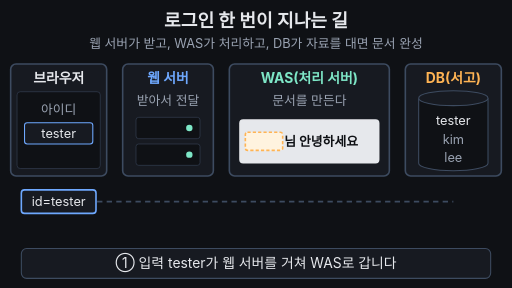
t = 0.00 s
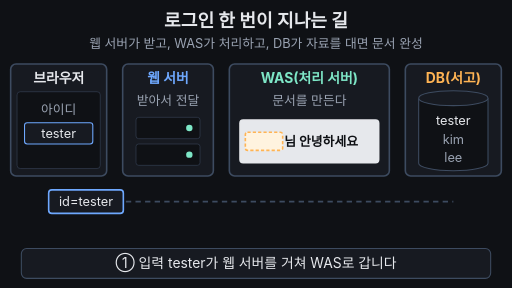
t = 2.25 s
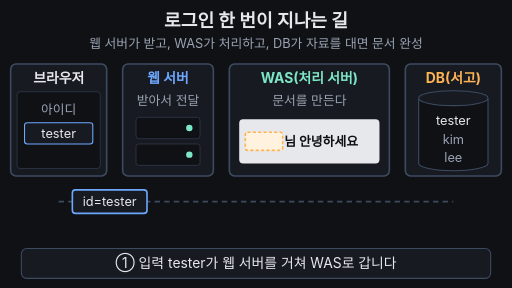
t = 3.33 s
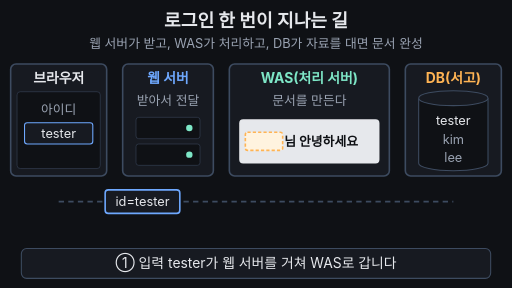
t = 4.83 s
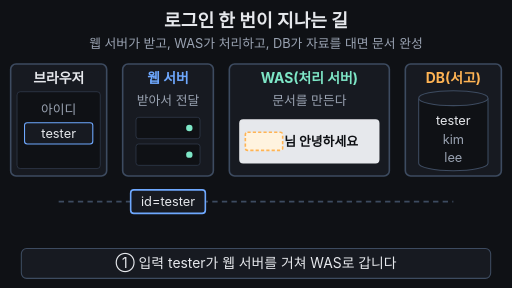
t = 6.67 s
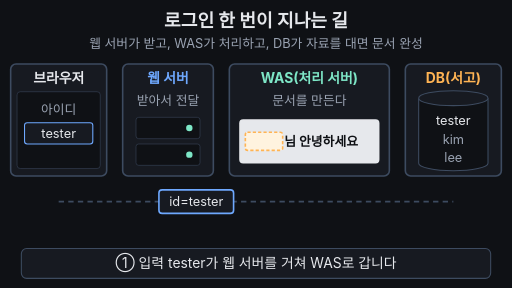
t = 8.33 s

The animated SVG that drew these frames (rendered in a browser with its animation timeline set to each time). Animation: 19 SMIL elements (animate=15,animateTransform=4); frames cover the first 8.33 s, repeats indefinitely.

<svg xmlns="http://www.w3.org/2000/svg" viewBox="0 0 960 540" width="960" height="540" font-family="-apple-system,'Apple SD Gothic Neo','Segoe UI',sans-serif">
  <rect width="960" height="540" fill="#0f1115"/>

  <!-- 제목 + 고정 결론 -->
  <text x="480" y="50" text-anchor="middle" font-size="34" font-weight="700" fill="#e6e8ec">로그인 한 번이 지나는 길</text>
  <text x="480" y="90" text-anchor="middle" font-size="24" fill="#9aa3b2">웹 서버가 받고, WAS가 처리하고, DB가 자료를 대면 문서 완성</text>

  <!-- 길 -->
  <line x1="110" y1="378" x2="850" y2="378" stroke="#3d4b60" stroke-width="3" stroke-dasharray="10 8"/>

  <!-- 브라우저 -->
  <rect x="20" y="120" width="180" height="210" rx="10" fill="#171a21" stroke="#3d4b60" stroke-width="3"/>
  <text x="110" y="156" text-anchor="middle" font-size="26" font-weight="700" fill="#e6e8ec">브라우저</text>
  <rect x="32" y="172" width="156" height="144" rx="6" fill="#0f1115" stroke="#3d4b60"/>
  <g>
    <animate attributeName="opacity" values="1;1;0;0;1" keyTimes="0;0.92;0.93;0.97;1" dur="33.333s" repeatCount="indefinite"/>
    <text x="110" y="214" text-anchor="middle" font-size="24" fill="#9aa3b2">아이디</text>
    <rect x="46" y="230" width="128" height="40" rx="5" fill="#171a21" stroke="#6ea8fe" stroke-width="2"/>
    <text x="110" y="259" text-anchor="middle" font-size="24" fill="#e6e8ec">tester</text>
  </g>
  <g opacity="0" font-size="26" font-weight="700" fill="#7ee7c7" text-anchor="middle">
    <animate attributeName="opacity" values="0;0;1;1;0;0" keyTimes="0;0.92;0.93;0.96;0.99;1" dur="33.333s" repeatCount="indefinite"/>
    <text x="110" y="232">tester님</text>
    <text x="110" y="272">안녕하세요</text>
  </g>

  <!-- 웹 서버 -->
  <rect x="230" y="120" width="170" height="210" rx="10" fill="#171a21" stroke="#3d4b60" stroke-width="3"/>
  <text x="315" y="156" text-anchor="middle" font-size="26" font-weight="700" fill="#6ea8fe">웹 서버</text>
  <text x="315" y="196" text-anchor="middle" font-size="24" fill="#9aa3b2">받아서 전달</text>
  <g fill="#0f1115" stroke="#3d4b60">
    <rect x="255" y="220" width="120" height="40" rx="5"/>
    <rect x="255" y="270" width="120" height="40" rx="5"/>
  </g>
  <circle cx="355" cy="240" r="6" fill="#7ee7c7"/>
  <circle cx="355" cy="290" r="6" fill="#7ee7c7"/>

  <!-- WAS -->
  <rect x="430" y="120" width="300" height="210" rx="10" fill="#171a21" stroke="#3d4b60" stroke-width="3">
    <animate attributeName="stroke" values="#3d4b60;#3d4b60;#7ee7c7;#7ee7c7;#3d4b60;#3d4b60" keyTimes="0;0.38;0.4;0.8;0.82;1" dur="33.333s" repeatCount="indefinite"/>
  </rect>
  <text x="580" y="156" text-anchor="middle" font-size="26" font-weight="700" fill="#7ee7c7">WAS(처리 서버)</text>
  <text x="580" y="196" text-anchor="middle" font-size="24" fill="#9aa3b2">문서를 만든다</text>
  <rect x="450" y="225" width="260" height="80" rx="6" fill="#e6e8ec" stroke="#e6e8ec" stroke-width="3">
    <animate attributeName="stroke" values="#e6e8ec;#e6e8ec;#7ee7c7;#7ee7c7;#e6e8ec;#e6e8ec" keyTimes="0;0.66;0.7;0.95;0.98;1" dur="33.333s" repeatCount="indefinite"/>
  </rect>
  <rect x="460" y="248" width="70" height="34" rx="4" fill="#fff3df" stroke="#ffb454" stroke-width="3" stroke-dasharray="6 4">
    <animate attributeName="opacity" values="1;1;0;0;1" keyTimes="0;0.64;0.68;0.97;1" dur="33.333s" repeatCount="indefinite"/>
  </rect>
  <text x="530" y="274" text-anchor="end" font-size="24" font-weight="700" fill="#0b8f6a" opacity="0">tester
    <animate attributeName="opacity" values="0;0;1;1;0;0" keyTimes="0;0.66;0.7;0.95;0.98;1" dur="33.333s" repeatCount="indefinite"/>
  </text>
  <text x="533" y="274" font-size="24" font-weight="700" fill="#0f1115">님 안녕하세요</text>

  <!-- DB -->
  <rect x="760" y="120" width="180" height="210" rx="10" fill="#171a21" stroke="#3d4b60" stroke-width="3"/>
  <text x="850" y="156" text-anchor="middle" font-size="26" font-weight="700" fill="#ffb454">DB(서고)</text>
  <path d="M785 184 V306 A65 14 0 0 0 915 306 V184" fill="#0f1115" stroke="#3d4b60" stroke-width="2"/>
  <ellipse cx="850" cy="184" rx="65" ry="14" fill="#171a21" stroke="#3d4b60" stroke-width="2"/>
  <rect x="795" y="208" width="110" height="36" rx="4" fill="#7ee7c7" opacity="0">
    <animate attributeName="opacity" values="0;0;0.35;0.35;0;0" keyTimes="0;0.47;0.49;0.6;0.62;1" dur="33.333s" repeatCount="indefinite"/>
  </rect>
  <g font-size="24" text-anchor="middle" fill="#9aa3b2">
    <text x="850" y="234" fill="#e6e8ec">tester</text>
    <text x="850" y="270">kim</text>
    <text x="850" y="304">lee</text>
  </g>

  <!-- ① 입력 편지 -->
  <g>
    <animateTransform attributeName="transform" type="translate" values="0,0;0,0;205,0;205,0;470,0;470,0;0,0" keyTimes="0;0.03;0.18;0.22;0.37;0.97;1" dur="33.333s" repeatCount="indefinite"/>
    <animate attributeName="opacity" values="1;1;0;0;1" keyTimes="0;0.37;0.39;0.97;1" dur="33.333s" repeatCount="indefinite"/>
    <rect x="40" y="356" width="140" height="44" rx="6" fill="#171a21" stroke="#6ea8fe" stroke-width="3"/>
    <text x="110" y="386" text-anchor="middle" font-size="24" fill="#e6e8ec">id=tester</text>
  </g>

  <!-- ② DB에 질문 -->
  <g opacity="0">
    <animateTransform attributeName="transform" type="translate" values="0,0;0,0;245,0;245,0" keyTimes="0;0.4;0.47;1" dur="33.333s" repeatCount="indefinite"/>
    <animate attributeName="opacity" values="0;0;1;1;0;0" keyTimes="0;0.39;0.4;0.47;0.49;1" dur="33.333s" repeatCount="indefinite"/>
    <rect x="510" y="356" width="180" height="44" rx="6" fill="#171a21" stroke="#ffb454" stroke-width="3"/>
    <text x="600" y="386" text-anchor="middle" font-size="24" fill="#ffb454">tester 있나요?</text>
  </g>

  <!-- ③ DB 답 -->
  <g opacity="0">
    <animateTransform attributeName="transform" type="translate" values="0,0;0,0;-270,0;-270,0" keyTimes="0;0.5;0.58;1" dur="33.333s" repeatCount="indefinite"/>
    <animate attributeName="opacity" values="0;0;1;1;0;0" keyTimes="0;0.49;0.51;0.58;0.61;1" dur="33.333s" repeatCount="indefinite"/>
    <rect x="790" y="356" width="120" height="44" rx="6" fill="#7ee7c7"/>
    <text x="850" y="386" text-anchor="middle" font-size="24" font-weight="700" fill="#0f1115">✓ 있음</text>
  </g>

  <!-- ④ 완성 문서 귀환 -->
  <g opacity="0">
    <animateTransform attributeName="transform" type="translate" values="0,0;0,0;-265,0;-265,0;-470,0;-470,0" keyTimes="0;0.8;0.86;0.87;0.92;1" dur="33.333s" repeatCount="indefinite"/>
    <animate attributeName="opacity" values="0;0;1;1;0;0" keyTimes="0;0.78;0.8;0.91;0.93;1" dur="33.333s" repeatCount="indefinite"/>
    <rect x="510" y="356" width="140" height="44" rx="6" fill="#7ee7c7"/>
    <text x="580" y="386" text-anchor="middle" font-size="24" font-weight="700" fill="#0f1115">HTML 문서</text>
  </g>

  <!-- 자막 바 -->
  <rect x="40" y="466" width="880" height="56" rx="10" fill="#171a21" stroke="#3d4b60" stroke-width="2"/>
  <g font-size="26" text-anchor="middle" fill="#e6e8ec">
    <text x="480" y="503">① 입력 tester가 웹 서버를 거쳐 WAS로 갑니다
      <animate attributeName="opacity" values="1;1;0;0;1" keyTimes="0;0.36;0.38;0.97;1" dur="33.333s" repeatCount="indefinite"/>
    </text>
    <text x="480" y="503" opacity="0">② WAS가 DB에 묻습니다: tester 있나요? → 있음
      <animate attributeName="opacity" values="0;0;1;1;0;0" keyTimes="0;0.38;0.4;0.56;0.58;1" dur="33.333s" repeatCount="indefinite"/>
    </text>
    <text x="480" y="503" opacity="0">③ 빈칸 문서에 tester를 채워 HTML을 만듭니다
      <animate attributeName="opacity" values="0;0;1;1;0;0" keyTimes="0;0.58;0.6;0.76;0.78;1" dur="33.333s" repeatCount="indefinite"/>
    </text>
    <text x="480" y="503" opacity="0" fill="#7ee7c7" font-weight="700">요청에 맞게 만든 문서가 돌아와 화면이 바뀐다
      <animate attributeName="opacity" values="0;0;1;1;0;0" keyTimes="0;0.78;0.8;0.95;0.97;1" dur="33.333s" repeatCount="indefinite"/>
    </text>
  </g>
</svg>
